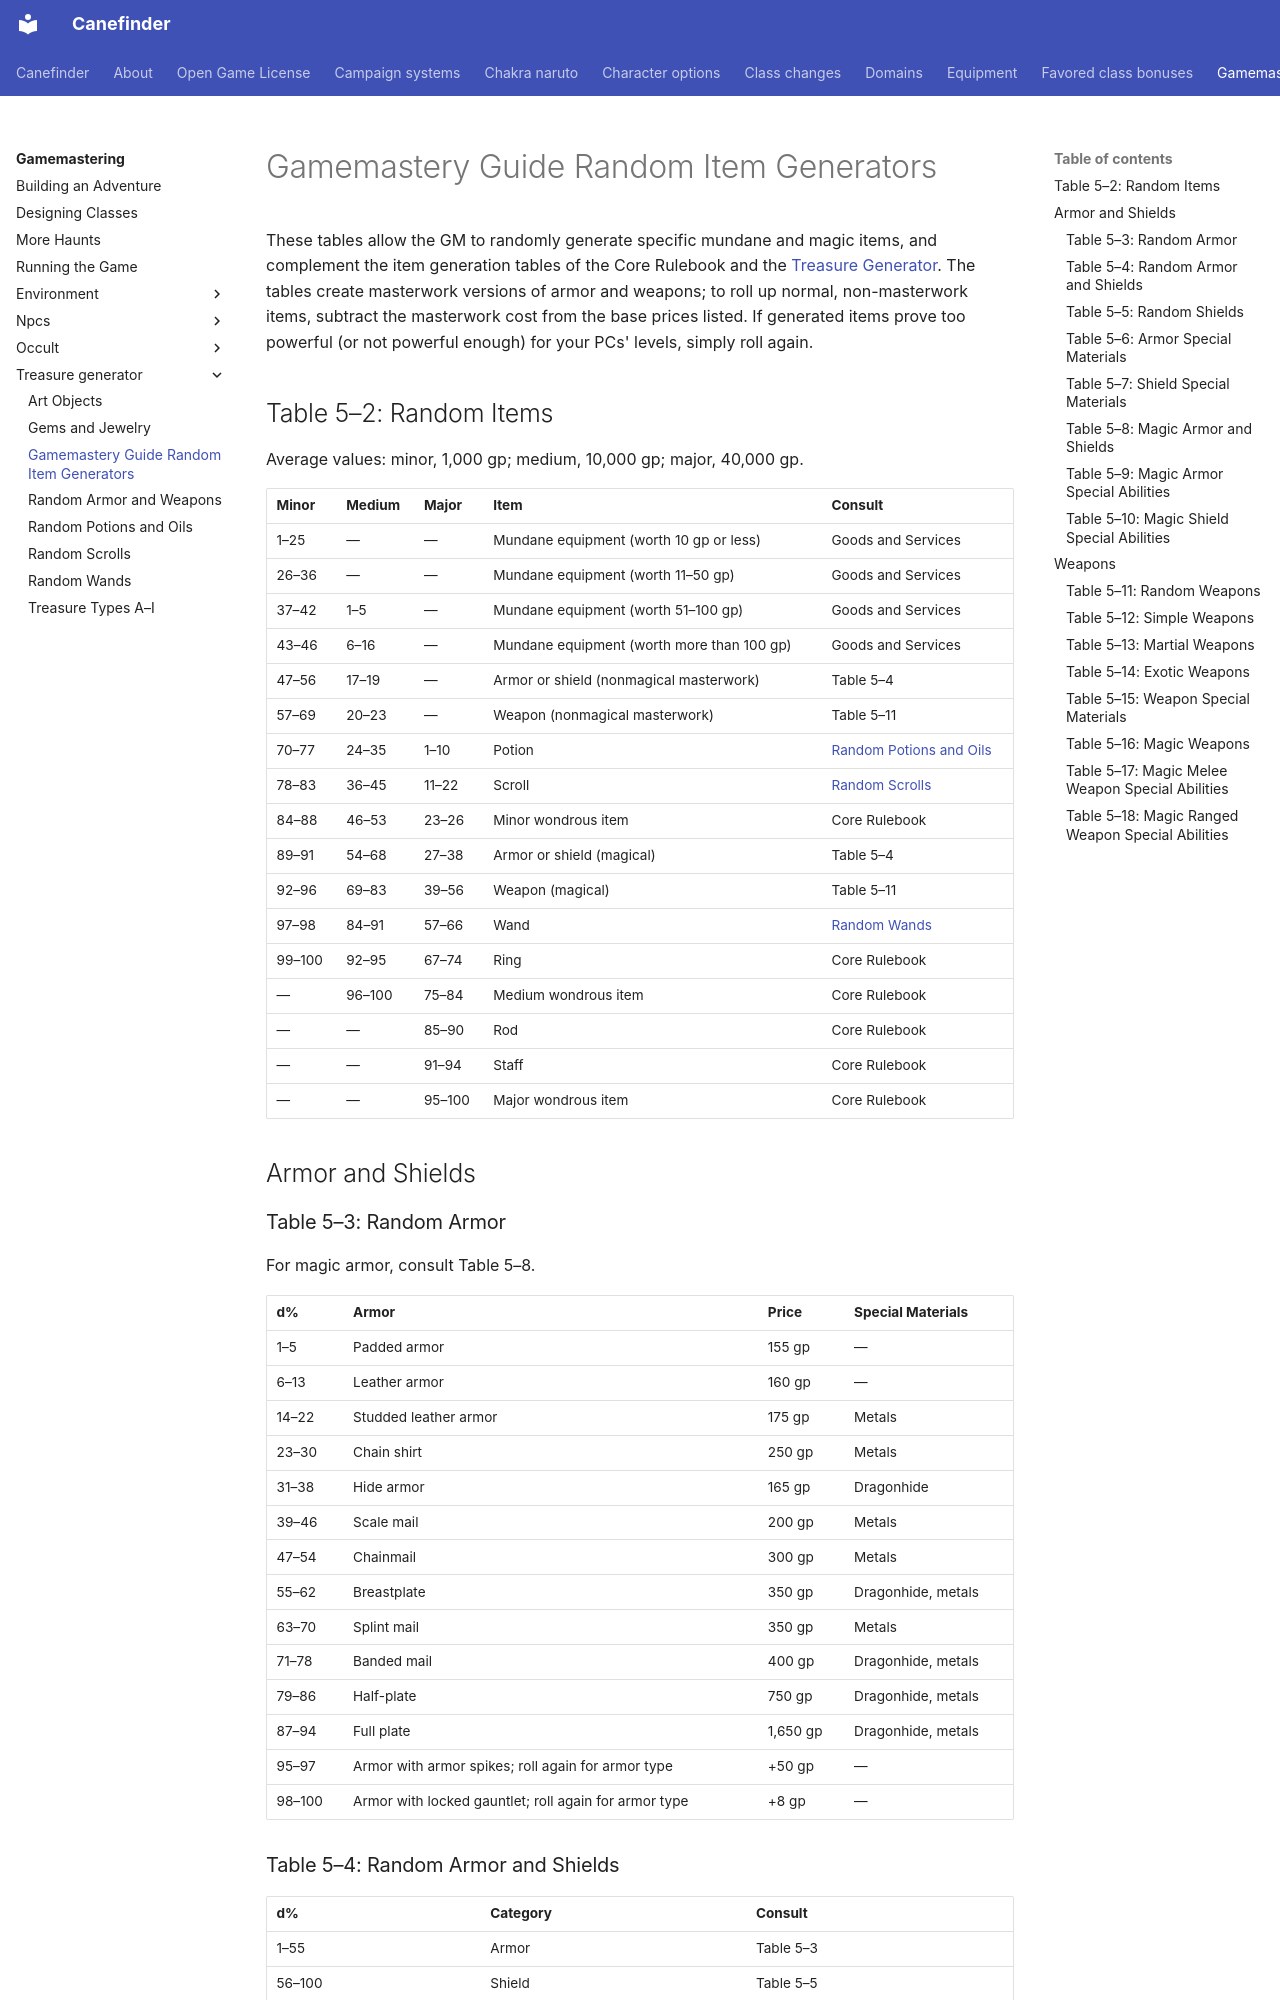

repository: canefinderhouserules/Canefinderhouserules · page: gamemastering/treasure-generator/gmg-random-item-generators/index.html · generator: mkdocs

# Gamemastery Guide Random Item Generators

These tables allow the GM to randomly generate specific mundane and magic items, and complement the item generation tables of the Core Rulebook and the [Treasure Generator](index.md). The tables create masterwork versions of armor and weapons; to roll up normal, non-masterwork items, subtract the masterwork cost from the base prices listed. If generated items prove too powerful (or not powerful enough) for your PCs' levels, simply roll again.

## Table 5–2: Random Items

Average values: minor, 1,000 gp; medium, 10,000 gp; major, 40,000 gp.

| Minor | Medium | Major | Item | Consult |
|---|---|---|---|---|
| 1–25 | — | — | Mundane equipment (worth 10 gp or less) | Goods and Services |
| 26–36 | — | — | Mundane equipment (worth 11–50 gp) | Goods and Services |
| 37–42 | 1–5 | — | Mundane equipment (worth 51–100 gp) | Goods and Services |
| 43–46 | 6–16 | — | Mundane equipment (worth more than 100 gp) | Goods and Services |
| 47–56 | 17–19 | — | Armor or shield (nonmagical masterwork) | Table 5–4 |
| 57–69 | 20–23 | — | Weapon (nonmagical masterwork) | Table 5–11 |
| 70–77 | 24–35 | 1–10 | Potion | [Random Potions and Oils](random-potions-and-oils.md) |
| 78–83 | 36–45 | 11–22 | Scroll | [Random Scrolls](random-scrolls.md) |
| 84–88 | 46–53 | 23–26 | Minor wondrous item | Core Rulebook |
| 89–91 | 54–68 | 27–38 | Armor or shield (magical) | Table 5–4 |
| 92–96 | 69–83 | 39–56 | Weapon (magical) | Table 5–11 |
| 97–98 | 84–91 | 57–66 | Wand | [Random Wands](random-wands.md) |
| 99–100 | 92–95 | 67–74 | Ring | Core Rulebook |
| — | 96–100 | 75–84 | Medium wondrous item | Core Rulebook |
| — | — | 85–90 | Rod | Core Rulebook |
| — | — | 91–94 | Staff | Core Rulebook |
| — | — | 95–100 | Major wondrous item | Core Rulebook |

## Armor and Shields
